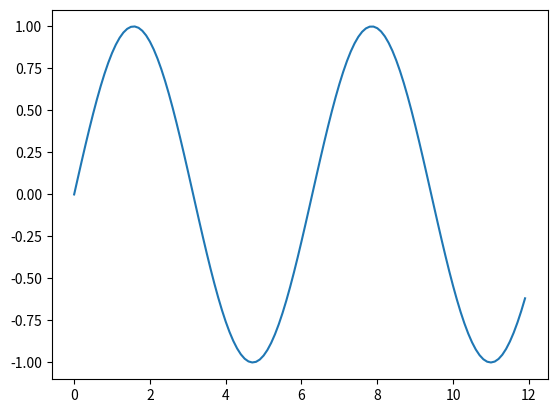

This figure's Python source:
from numpy import *
from matplotlib.pyplot import *
import time

code = "print('hello there how are you')"

code_with_math = '''
print('hello there! it is from a text file')
a = 12
b = 19
print('the sum of a and b is :{}'.format(a+b))
print('now lets draw some plots')
print('wait a moment...')
time.sleep(1)
print('are you still waiting?')
time.sleep(1)
print('your result in ready')
time.sleep(0.2)
x = arange(0,12,0.1)
y = sin(x)
plot(x,y)
show()
'''

exec(code_with_math)

#eval(code_with_math)

#print(code_with_math)
